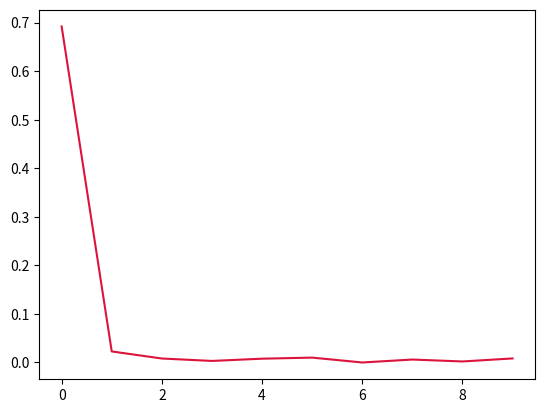

Python code for this plot:
import numpy as np 
import matplotlib.pyplot as plt

#activation functions
def relu(x):
    return np.maximum(0, x)

def sigmoid(x):
    return 1 / (1 + np.exp(-x))

#derivatives of activation functions
def relu_derivative(x):
    return np.where(x > 0, 1, 0) #filtering: return 1 if x>0, else 0

def sigmoid_derivative(x):
    return x * (1 - x)

#forward pass
def forward_pass(x, w1, b1, w2, b2):
    #hidden layer
    z1 = np.dot(x, w1) + b1 
    a1 = relu(z1)

    #output layer 
    z2 = np.dot(a1, w2) + b2 
    a2 = sigmoid(z2)

    return z1, a1, z2, a2

#backward pass
def backward_pass(x, y, z1, a1, z2, a2, w1, w2, b1, b2):
    """
    calculating the gradients, i.e. the derivatives of the weights and biases.
    to get to the latter, we use the chain rule. we have to get through
    everything the weights and biases depend on.
    """
    deriv_z2 = a2 - y  #bc we have log loss + sigmoid
    deriv_a1 = np.dot(deriv_z2, w2.T)
    deriv_z1 = deriv_a1 * relu_derivative(z1) 

    #now the gradients of the weights and biases
    grad_w2 = np.dot(a1.T, deriv_z2)
    grad_b2 = np.sum(deriv_z2, axis=0, keepdims=True)
    grad_w1 = np.dot(x.T, deriv_z1)
    grad_b1 = np.sum(deriv_z1, axis=0, keepdims=True)

    return grad_w1, grad_b1, grad_w2, grad_b2

#updating the params with gradient descent
def update_params(w1, w2, b1, b2, grad_w1, grad_b1, grad_w2, grad_b2, lr):
    w1 = w1 - lr * grad_w1
    b1 = b1 - lr * grad_b1
    w2 = w2 - lr * grad_w2
    b2 = b2 - lr * grad_b2

    return w1, b1, w2, b2 

#calculating loss
def log_loss(y, y_hat):
    eps = 1e-8
    y_hat = np.clip(y_hat, eps, 1 - eps) #prevents nans
    return -np.mean(y * np.log(y_hat) + (1 - y) * np.log(1 - y_hat))

def fit_batch(x, y, w1, w2, b1, b2, lr, epochs, batch_size):
    #tracking the process so we can plot it
    w1_saver, b1_saver, w2_saver, b2_saver, loss_saver = [], [], [], [], []

    for epoch in range(epochs):
        indices = np.arange(x.shape[0])
        np.random.shuffle(indices)
        x = x[indices]
        y = y[indices]

        for start in range(0, x.shape[0], batch_size):
            end = start + batch_size
            
            x_batch = x[start:end]
            y_batch = y[start:end].reshape(-1, 1)

            z1, a1, z2, a2 = forward_pass(x_batch, w1, b1, w2, b2)


            grad_w1, grad_b1, grad_w2, grad_b2 = backward_pass(x_batch, y_batch, z1, a1, z2, a2, w1, w2, b1, b2)

            w1, b1, w2, b2 = update_params(w1, w2, b1, b2, grad_w1, grad_b1, grad_w2, grad_b2, lr)

            w1_saver.append(w1)
            b1_saver.append(b1)
            w2_saver.append(w2)
            b2_saver.append(b2)
        
        if epoch % 100 == 0:
            loss = log_loss(y_batch, a2)
            loss_saver.append(loss)
            print(f"epochs: {epoch}, loss: {loss}")


    return w1_saver, b1_saver, w2_saver, b2_saver, loss_saver
        

#testing and plotting
np.random.seed(56)
n_features = 2
n_samples = 320
hidden_neurons = 3
x = np.random.randn(n_samples, n_features)
y = (x[:, 0] + x[:, 1] > 0).astype(int).reshape(-1, 1)
w1 = np.random.randn(n_features, hidden_neurons) * 0.01
b1 = np.zeros((1, hidden_neurons))
w2 = np.random.randn(hidden_neurons, 1) * 0.01
b2 = np.zeros((1, 1))

w1_saver, b1_saver, w2_saver, b2_saver, loss_saver = fit_batch(x, y, w1, w2, b1, b2, 0.01, 1000, 64)

plt.plot(loss_saver, color='crimson')
plt.show()
